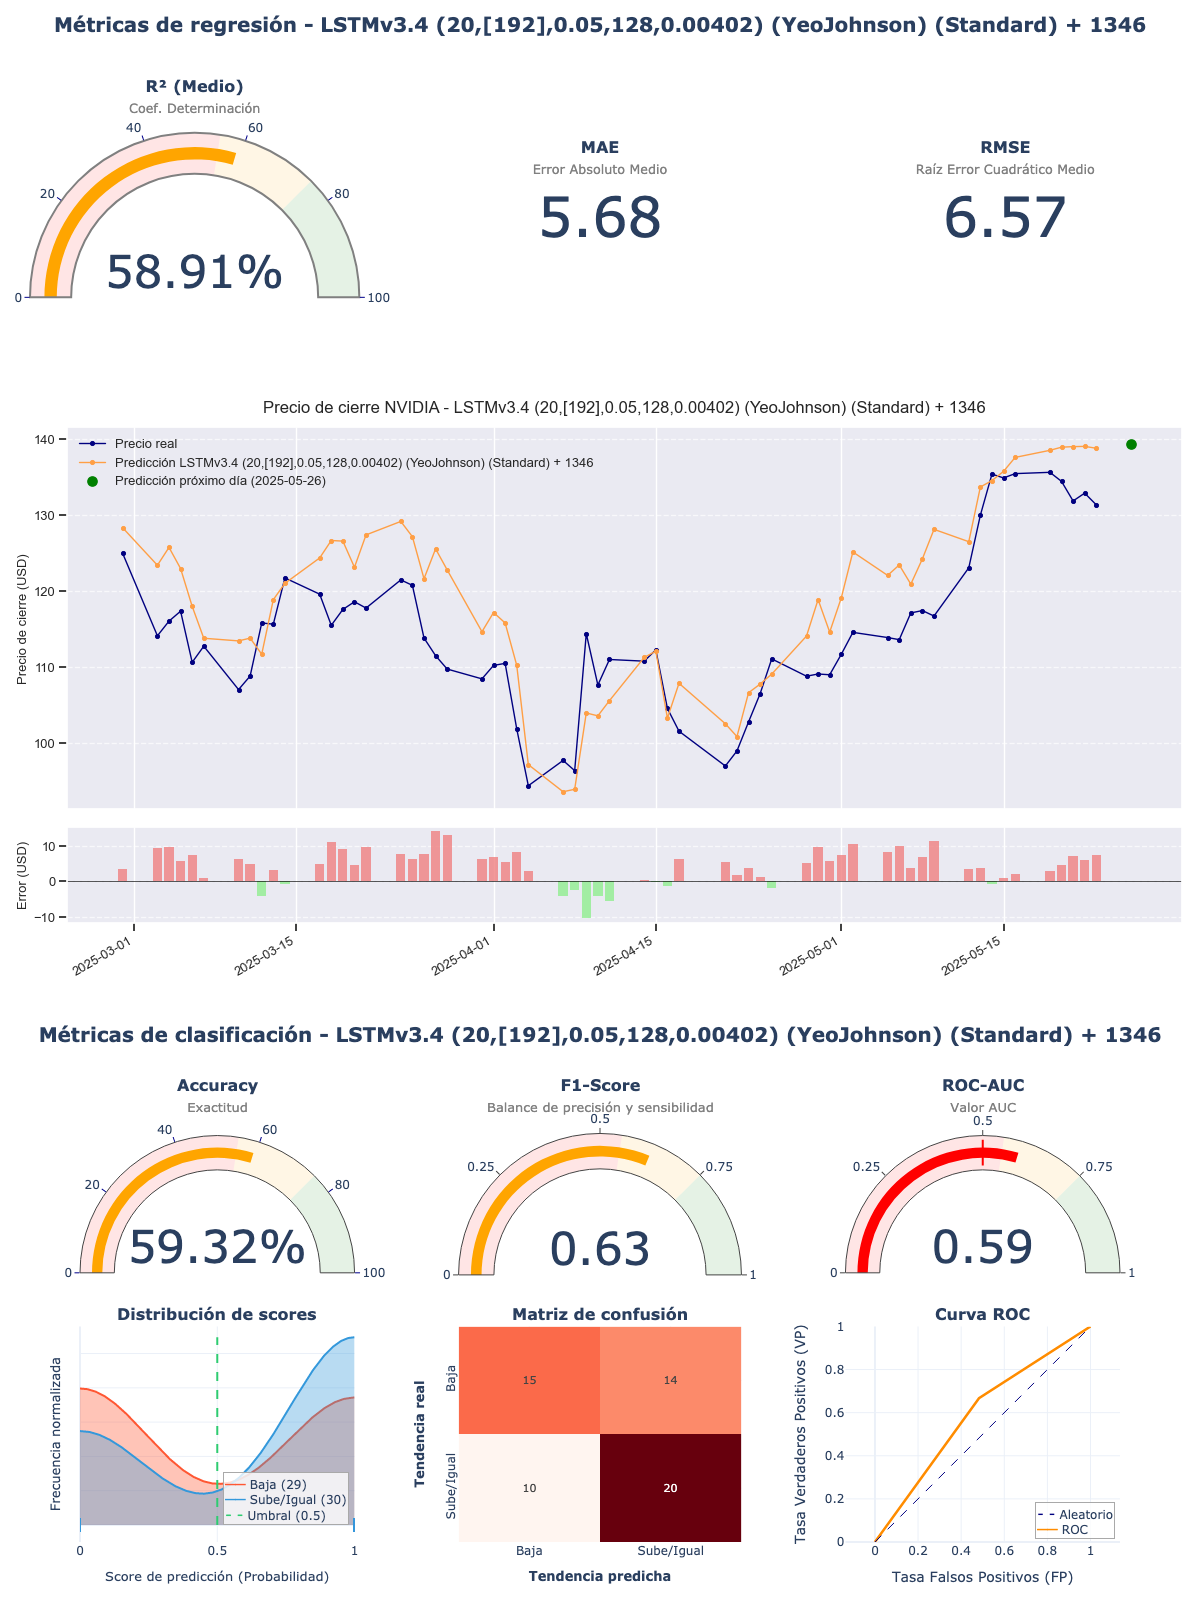

The data file committed next to this chart (first rows):
model_title; model_hash; r2; mae; rmse; accuracy; f1_score; roc_auc; irb_regr; irb_clas; irb_total
LSTMv3.4 (20,[192],0.05,128,0.00402) (Ye…; 4a2e52ab; 0,5891; 5,6805; 6,5745; 0,5932; 0,625; 0,592; 0,6669; 1,1482; 0,9316
